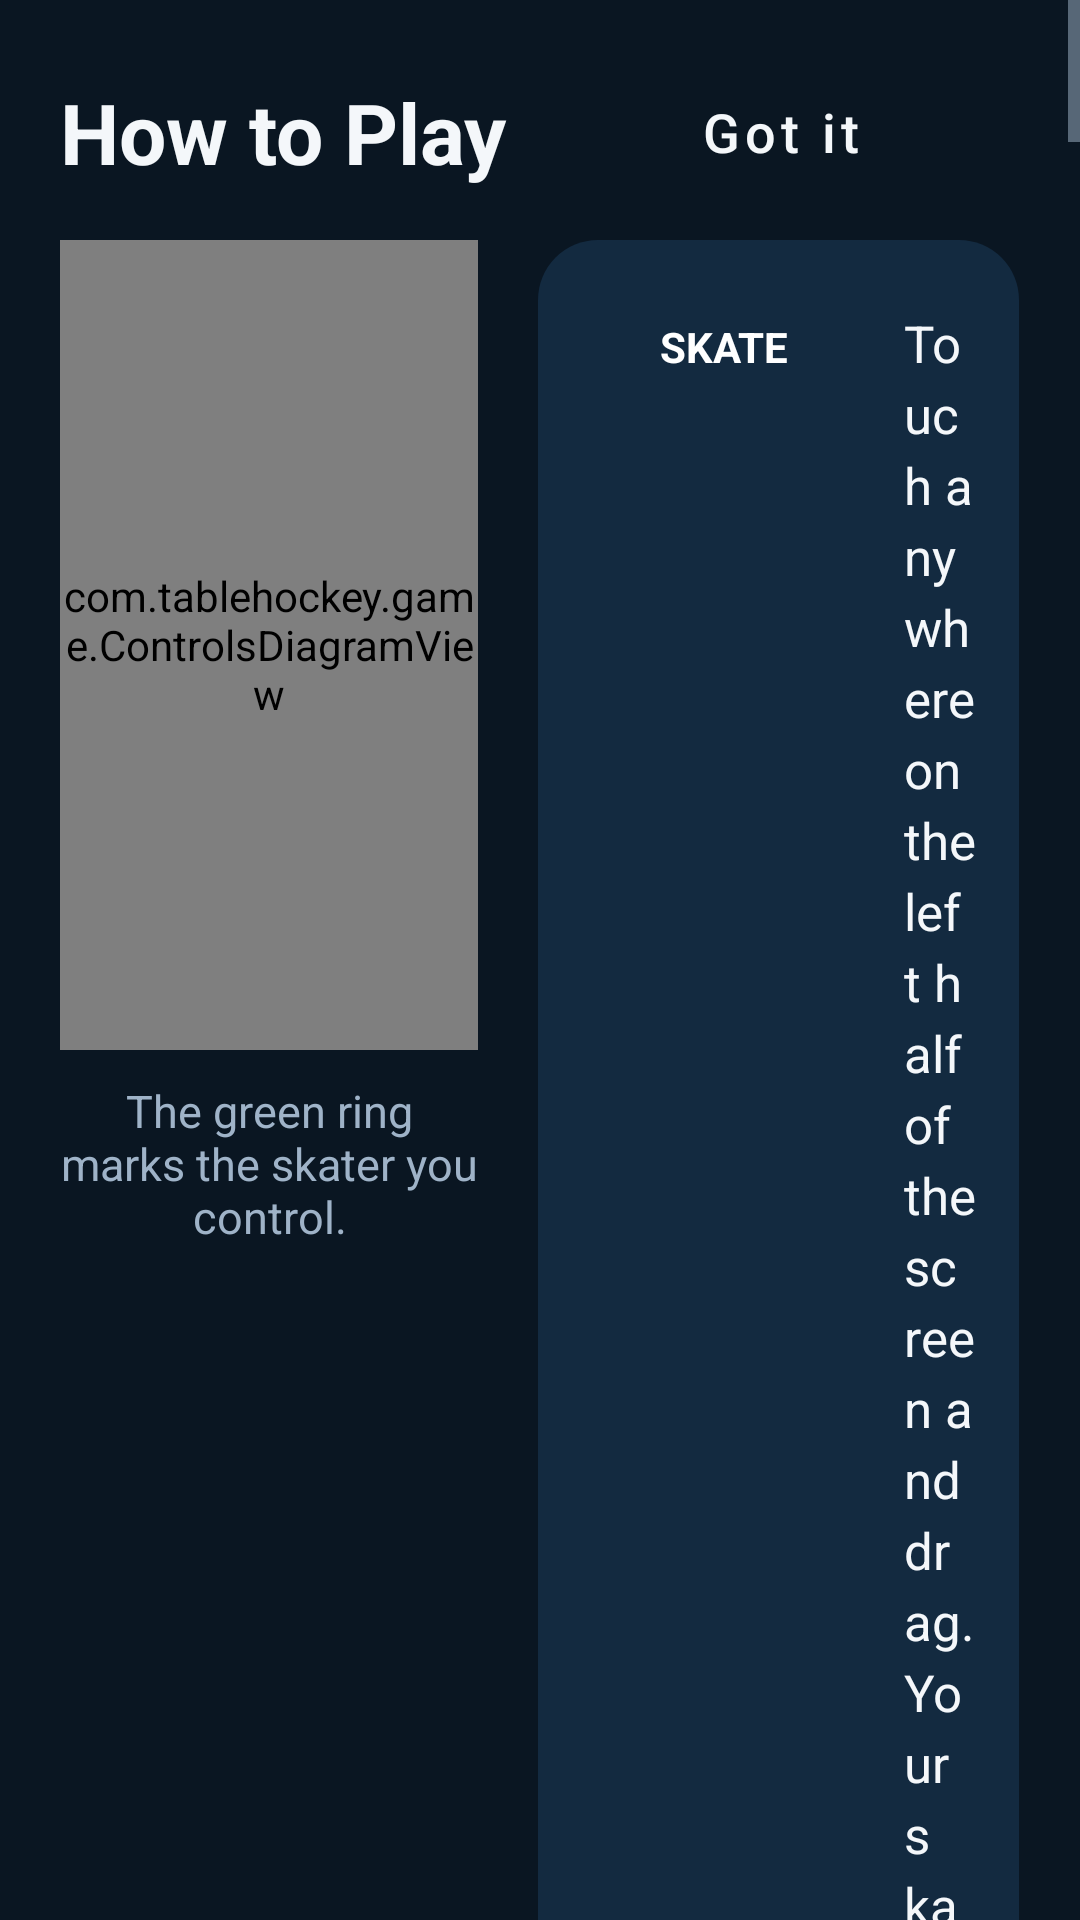

Produce the Android XML layout that renders to this screen, including the resource entries it uses.
<!-- AndroidManifest.xml: application theme Theme.TableHockey -->
<!-- res/layout/activity_how_to_play.xml -->
<?xml version="1.0" encoding="utf-8"?>
<ScrollView xmlns:android="http://schemas.android.com/apk/res/android"
    android:layout_width="match_parent"
    android:layout_height="match_parent"
    android:background="@color/bg_dark">

    <LinearLayout
        android:layout_width="match_parent"
        android:layout_height="wrap_content"
        android:orientation="vertical"
        android:padding="20dp">

        <LinearLayout
            android:layout_width="match_parent"
            android:layout_height="wrap_content"
            android:orientation="horizontal"
            android:gravity="center_vertical"
            android:layout_marginBottom="12dp">

            <TextView
                android:layout_width="0dp"
                android:layout_height="wrap_content"
                android:layout_weight="1"
                android:text="@string/htp_title"
                android:textColor="@color/text_primary"
                android:textSize="28sp"
                android:textStyle="bold" />

            <Button
                android:id="@+id/btnDone"
                style="@style/MenuButton"
                android:layout_width="160dp"
                android:layout_height="48dp"
                android:backgroundTint="@color/accent_red"
                android:text="@string/htp_done" />
        </LinearLayout>

        <LinearLayout
            android:layout_width="match_parent"
            android:layout_height="wrap_content"
            android:orientation="horizontal">

            
            <LinearLayout
                android:layout_width="0dp"
                android:layout_height="wrap_content"
                android:layout_weight="1"
                android:orientation="vertical"
                android:layout_marginEnd="10dp">

                <com.tablehockey.game.ControlsDiagramView
                    android:layout_width="match_parent"
                    android:layout_height="270dp" />

                <TextView
                    android:layout_width="match_parent"
                    android:layout_height="wrap_content"
                    android:layout_marginTop="10dp"
                    android:gravity="center"
                    android:text="@string/htp_tip"
                    android:textColor="@color/text_secondary"
                    android:textSize="15sp" />
            </LinearLayout>

            
            <LinearLayout
                android:layout_width="0dp"
                android:layout_height="wrap_content"
                android:layout_weight="1.15"
                android:orientation="vertical"
                android:background="@drawable/bg_card"
                android:padding="14dp"
                android:layout_marginStart="10dp">

                <LinearLayout style="@style/HelpRow">
                    <TextView style="@style/HelpChip" android:backgroundTint="#16A34A" android:text="@string/htp_skate" />
                    <TextView style="@style/HelpBody" android:text="@string/htp_skate_body" />
                </LinearLayout>

                <LinearLayout style="@style/HelpRow">
                    <TextView style="@style/HelpChip" android:backgroundTint="#DC2626" android:text="@string/htp_shoot" />
                    <TextView style="@style/HelpBody" android:text="@string/htp_shoot_body" />
                </LinearLayout>

                <LinearLayout style="@style/HelpRow">
                    <TextView style="@style/HelpChip" android:backgroundTint="#2563EB" android:text="@string/htp_pass" />
                    <TextView style="@style/HelpBody" android:text="@string/htp_pass_body" />
                </LinearLayout>

                <LinearLayout style="@style/HelpRow">
                    <TextView style="@style/HelpChip" android:backgroundTint="#D97706" android:text="@string/htp_hit" />
                    <TextView style="@style/HelpBody" android:text="@string/htp_hit_body" />
                </LinearLayout>

                <LinearLayout style="@style/HelpRow">
                    <TextView style="@style/HelpChip" android:backgroundTint="#475569" android:text="@string/htp_rules" />
                    <TextView style="@style/HelpBody" android:text="@string/htp_rules_body" />
                </LinearLayout>
            </LinearLayout>
        </LinearLayout>
    </LinearLayout>
</ScrollView>
<!-- resources referenced by this layout -->
<resources>
  <color name="accent_red">#D8323C</color>
  <color name="bg_dark">#0A1622</color>
  <color name="text_primary">#F4F7FA</color>
  <color name="text_secondary">#9FB3C8</color>
  <!-- drawable bg_card (drawable) -->
  <?xml version="1.0" encoding="utf-8"?>
  <shape xmlns:android="http://schemas.android.com/apk/res/android">
      <solid android:color="@color/bg_dark_2" />
      <corners android:radius="20dp" />
  </shape>
  <string name="htp_done">Got it</string>
  <string name="htp_hit">HIT</string>
  <string name="htp_hit_body">Tap to lunge into a body check. Knock the carrier down and the puck comes loose.</string>
  <string name="htp_pass">PASS</string>
  <string name="htp_pass_body">Tap to pass to the teammate you are pointing at. Control switches to the receiver.
  Without the puck: switch to the skater closest to the puck.</string>
  <string name="htp_rules">GAME FLOW</string>
  <string name="htp_rules_body">Three periods on the clock, faceoffs after every whistle, goalies freeze pucks. Pick CALGARY TIMBITS, NHL or GTHL (Toronto minor hockey) clubs under LEAGUE on Match Setup (Tournament and WiFi games use that choice). A short national anthem plays before the opening faceoff; tap to skip, or turn it off in Match Setup. Offside: do not skate past the far blue line ahead of the puck, or play is stopped. Tied after three? Sudden-death overtime.</string>
  <string name="htp_shoot">SHOOT</string>
  <string name="htp_shoot_body">Hold to wind up, release to fire. Push the stick up or down while you shoot to aim for a corner.
  Without the puck: poke-check the puck carrier.</string>
  <string name="htp_skate">SKATE</string>
  <string name="htp_skate_body">Touch anywhere on the left half of the screen and drag. Your skater follows the stick in that direction. Let go to glide. With the puck, flick the stick quickly to deke past a defender.</string>
  <string name="htp_tip">The green ring marks the skater you control.</string>
  <string name="htp_title">How to Play</string>
  <style name="HelpBody">
          <item name="android:layout_width">0dp</item>
          <item name="android:layout_height">wrap_content</item>
          <item name="android:layout_weight">1</item>
          <item name="android:textColor">@color/text_primary</item>
          <item name="android:textSize">17sp</item>
          <item name="android:lineSpacingExtra">4dp</item>
      </style>
  <style name="HelpRow">
          <item name="android:layout_width">match_parent</item>
          <item name="android:layout_height">wrap_content</item>
          <item name="android:orientation">horizontal</item>
          <item name="android:gravity">top</item>
          <item name="android:paddingTop">6dp</item>
          <item name="android:paddingBottom">6dp</item>
      </style>
  <style name="MenuButton" parent="Widget.MaterialComponents.Button">
          <item name="android:layout_width">match_parent</item>
          <item name="android:layout_height">56dp</item>
          <item name="android:textSize">18sp</item>
          <item name="android:textAllCaps">false</item>
          <item name="backgroundTint">@color/button_bg</item>
          <item name="android:textColor">@color/text_primary</item>
          <item name="cornerRadius">14dp</item>
      </style>
  <color name="bg_dark_2">#132A40</color>
  <color name="button_bg">#173A5E</color>
  <color name="accent">#2E86FF</color>
  <style name="SpinnerItem" parent="Widget.AppCompat.TextView.SpinnerItem">
          <item name="android:textColor">@color/text_primary</item>
      </style>
</resources>
